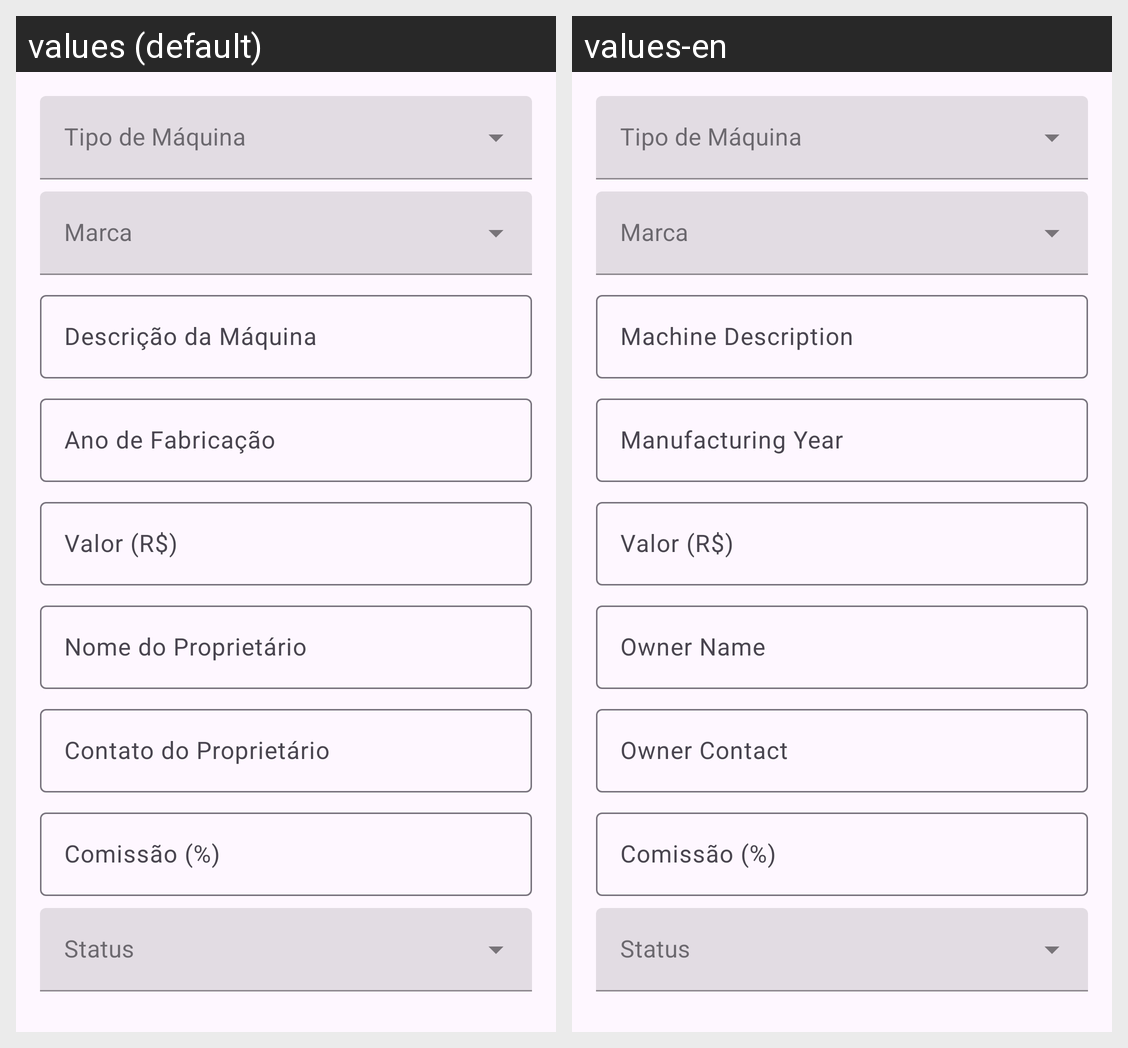

The same Android screen rendered under two of its app's locales, left to right. List the strings drawn on it with the default value and each locale's translation.
Android screen res/layout/dialog_add_edit_maquina.xml rendered under 2 locales, left to right: values (default), values-en. Device: Nexus 5 (rendered at 1080×1920; each locale shown at half size, 540×960, under a caption strip naming it); theme Theme.InventarioAgro.
Strings drawn on this screen, with the default value and each locale's value (text and hints the layout hard-codes, and strings that could not be matched under every locale, appear in the picture but are not listed):

descricao_maquina
  values: Descrição da Máquina
  values-en: Machine Description

ano_fabricacao
  values: Ano de Fabricação
  values-en: Manufacturing Year

nome_proprietario
  values: Nome do Proprietário
  values-en: Owner Name

contato_proprietario
  values: Contato do Proprietário
  values-en: Owner Contact
